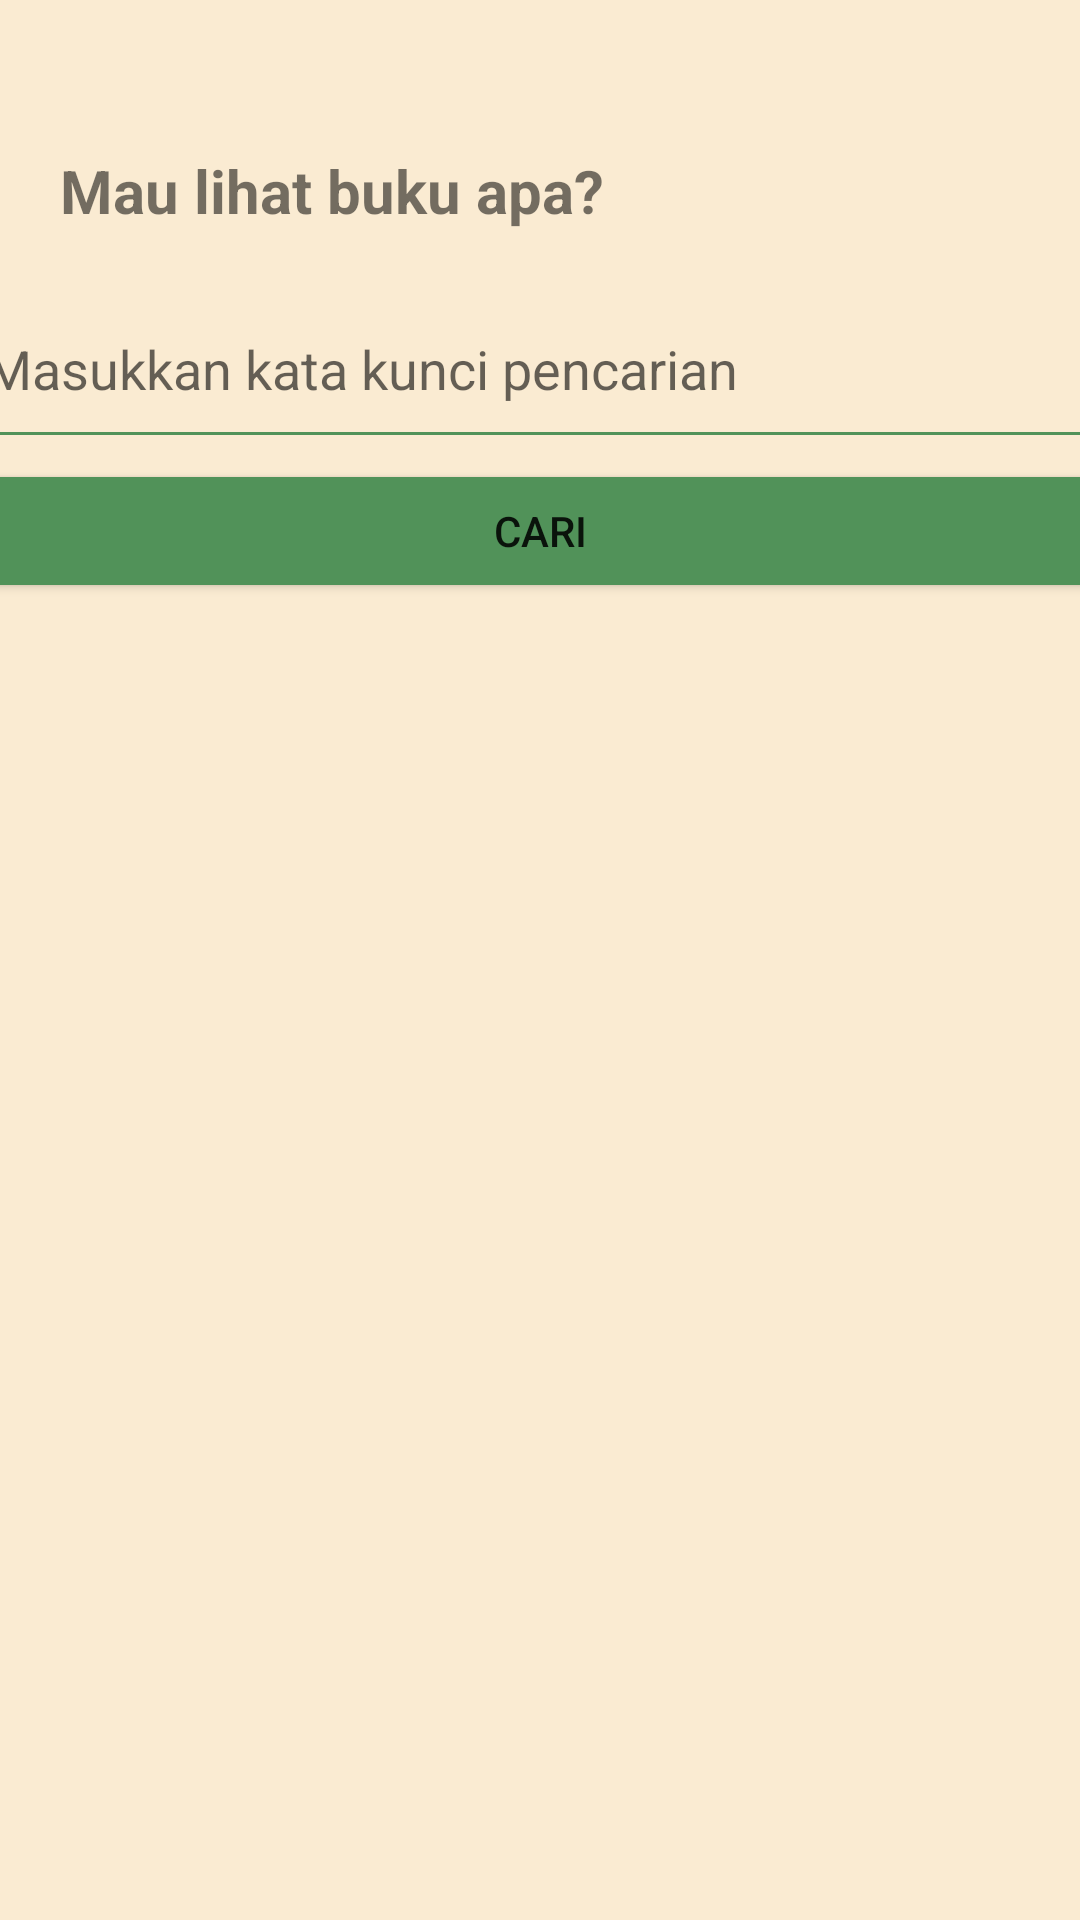

Here is an Android app screen rendered from its layout file. Give the layout XML and the strings, colors and styles it references.
<!-- AndroidManifest.xml: application theme Theme.TubesPPB -->
<!-- res/layout/activity_bookmark.xml -->
<?xml version="1.0" encoding="utf-8"?>
<LinearLayout xmlns:android="http://schemas.android.com/apk/res/android"
    xmlns:app="http://schemas.android.com/apk/res-auto"
    xmlns:tools="http://schemas.android.com/tools"
    android:layout_width="match_parent"
    android:layout_height="match_parent"
    android:background="?attr/bg"
    android:orientation="vertical"
    tools:context=".activity.BookmarkActivity">

    <LinearLayout
        android:id="@+id/homeBookmark"
        android:layout_width="match_parent"
        android:layout_height="222dp"
        android:background="?attr/bg"
        android:gravity="right"
        android:orientation="vertical">

        <TextView
            android:id="@+id/textBookmark"
            android:layout_width="match_parent"
            android:layout_height="90dp"
            android:paddingLeft="20dp"
            android:paddingTop="50dp"
            android:text="Mau lihat buku apa?"
            android:textSize="20sp"
            android:textStyle="bold"
            app:layout_constraintBottom_toBottomOf="parent"
            app:layout_constraintLeft_toLeftOf="parent"
            app:layout_constraintRight_toRightOf="parent"
            app:layout_constraintTop_toTopOf="parent" />

        <EditText
            android:id="@+id/inputBookmark"
            android:layout_width="378dp"
            android:layout_height="63dp"
            android:layout_gravity="center"
            android:hint="Masukkan kata kunci pencarian"></EditText>

        <Button
            android:id="@+id/buttonBookmark"
            android:layout_width="373dp"
            android:layout_height="wrap_content"
            android:layout_gravity="center"
            android:backgroundTint="?attr/backgroundTint"
            android:text="CARI" />
    </LinearLayout>

    <androidx.recyclerview.widget.RecyclerView
        android:id="@+id/bookBookmarkView"
        android:layout_width="match_parent"
        android:layout_height="match_parent"
        android:background="?attr/bg"
        tools:layout_editor_absoluteX="0dp"
        tools:listitem="@layout/book_recycler" />
</LinearLayout>
<!-- res/layout/book_recycler.xml (included above) -->
<?xml version="1.0" encoding="utf-8"?>
<androidx.constraintlayout.widget.ConstraintLayout xmlns:android="http://schemas.android.com/apk/res/android"
    xmlns:app="http://schemas.android.com/apk/res-auto"
    android:id="@+id/constraintLayout"
    android:layout_width="wrap_content"
    android:layout_height="300dp"
    android:layout_marginStart="14dp"
    android:layout_marginTop="20dp"
    android:layout_marginEnd="17dp"
    android:background="?attr/bg"
    app:layout_constraintEnd_toEndOf="parent"
    app:layout_constraintStart_toStartOf="parent">

    <ImageView
        android:id="@+id/coverBuku"
        android:layout_width="124dp"
        android:layout_height="192dp"
        android:layout_marginStart="30dp"
        android:layout_marginTop="21dp"
        android:layout_marginEnd="17dp"
        android:layout_marginBottom="19dp"
        app:layout_constraintBottom_toBottomOf="parent"
        app:layout_constraintEnd_toStartOf="@+id/textPenulis"
        app:layout_constraintHorizontal_bias="1.0"
        app:layout_constraintStart_toStartOf="parent"
        app:layout_constraintTop_toTopOf="parent"
        app:layout_constraintVertical_bias="0.132" />

    <TextView
        android:id="@+id/textJudul"
        android:layout_width="140dp"
        android:layout_height="59dp"
        android:layout_marginStart="60dp"
        android:layout_marginTop="30dp"
        android:layout_marginEnd="60dp"
        android:layout_marginBottom="5dp"
        android:text=""
        android:textColor="#519259"
        android:textSize="16sp"
        android:textStyle="bold"
        app:layout_constraintBottom_toTopOf="@+id/textPenulis"
        app:layout_constraintEnd_toStartOf="@+id/heart"
        app:layout_constraintHorizontal_bias="0.524"
        app:layout_constraintStart_toEndOf="@id/coverBuku"
        app:layout_constraintTop_toTopOf="parent"
        app:layout_constraintVertical_bias="0.0" />

    <TextView
        android:id="@+id/textPenulis"
        android:layout_width="129dp"
        android:layout_height="33dp"
        android:layout_marginEnd="80dp"
        android:layout_marginBottom="8dp"
        android:text=""
        android:textStyle="bold"
        app:layout_constraintBottom_toTopOf="@+id/textDeskripsi"
        app:layout_constraintEnd_toEndOf="parent" />

    <TextView
        android:id="@+id/textDeskripsi"
        android:layout_width="183dp"
        android:layout_height="98dp"
        android:layout_marginEnd="28dp"
        android:layout_marginBottom="8dp"
        android:text=""
        app:layout_constraintBottom_toTopOf="@+id/buttonBeli"
        app:layout_constraintEnd_toEndOf="parent" />

    <ImageView
        android:id="@+id/rating"
        android:layout_width="77dp"
        android:layout_height="21dp"
        android:layout_marginStart="15dp"
        android:layout_marginEnd="32dp"
        android:layout_marginBottom="19dp"
        app:layout_constraintBottom_toBottomOf="parent"
        app:layout_constraintEnd_toStartOf="@+id/buttonBeli"
        app:layout_constraintHorizontal_bias="0.0"
        app:layout_constraintStart_toEndOf="@+id/coverBuku"
        app:layout_constraintTop_toBottomOf="@+id/textDeskripsi"
        app:layout_constraintVertical_bias="1.0" />
    

    <Button
        android:id="@+id/buttonBeli"
        android:layout_width="107dp"
        android:layout_height="48dp"
        android:layout_marginTop="127dp"
        android:layout_marginEnd="17dp"
        android:layout_marginBottom="9dp"
        android:backgroundTint="?attr/backgroundTint"
        android:text="BELI"
        app:layout_constraintBottom_toBottomOf="parent"
        app:layout_constraintEnd_toEndOf="parent"
        app:layout_constraintTop_toBottomOf="@+id/heart"
        app:layout_constraintVertical_bias="1.0" />

    <ImageView
        android:id="@+id/heart"
        android:layout_width="32dp"
        android:layout_height="33dp"
        android:layout_marginEnd="16dp"
        android:layout_marginBottom="96dp"
        app:layout_constraintBottom_toTopOf="@+id/textDeskripsi"
        app:layout_constraintEnd_toEndOf="parent" />

</androidx.constraintlayout.widget.ConstraintLayout>
<!-- resources referenced by this layout -->
<resources>
  <style name="Theme.TubesPPB" parent="Theme.MaterialComponents.DayNight.DarkActionBar">
          
          <item name="colorPrimary">@color/purple_500</item>
          <item name="colorPrimaryVariant">@color/purple_700</item>
          <item name="colorOnPrimary">@color/white</item>
          
          <item name="colorSecondary">@color/teal_200</item>
          <item name="colorSecondaryVariant">@color/teal_700</item>
          <item name="colorOnSecondary">@color/black</item>
          
          <item name="android:statusBarColor" tools:targetApi="l">?attr/colorPrimaryVariant</item>
          
          <item name="bg">#FAEBD2</item>
          <item name="cardbg">#F8E0B7</item>
          <item name="backgroundTint">#519259</item>
          <item name="judulcolor">#FFAB40</item>
          <item name="TextColor">#000000</item>
      </style>
  <color name="purple_500">#FF6200EE</color>
  <color name="purple_700">#FF3700B3</color>
  <color name="white">#FFFFFFFF</color>
  <color name="teal_200">#FF03DAC5</color>
  <color name="teal_700">#FF018786</color>
  <color name="black">#FF000000</color>
</resources>
